Run: headless pygame with SDL's dummy video driver; simulated clock (each Clock.tick advances the game by its frame time, no real sleeping); random seed 0; keys injected as events and as key.get_pressed() state; mouse plan: one left click at the window centre at the start of phase 2, then a move to the lower-right quarter at the start of phase 3.
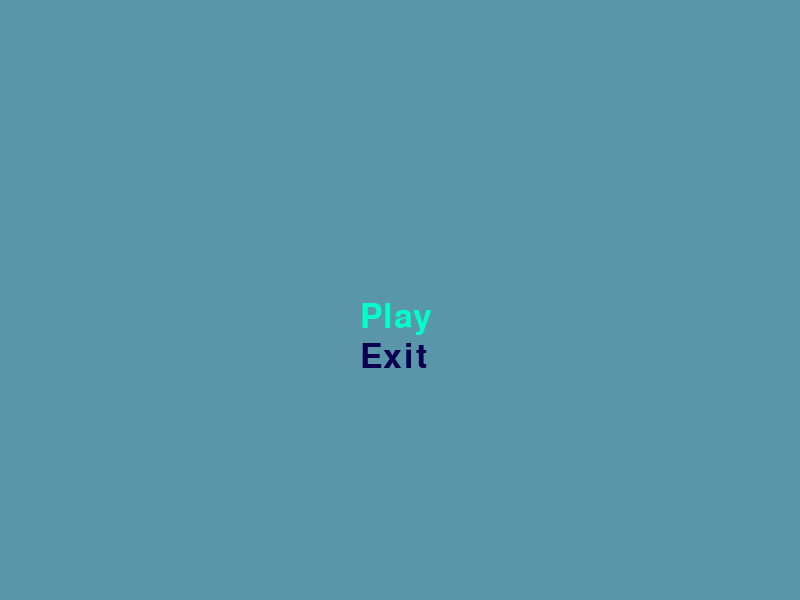
Frame 1 of 4 · flips 1–60 · no input
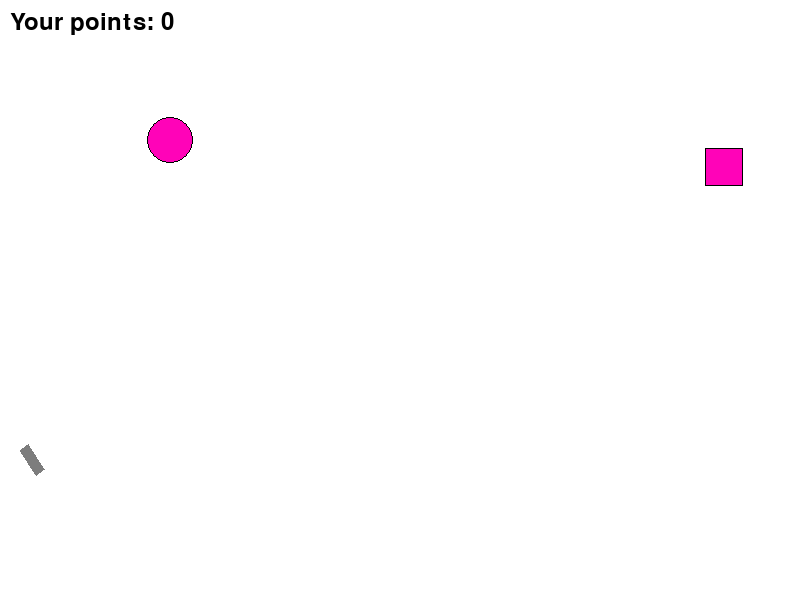
Frame 2 of 4 · flips 61–180 · clicked the window centre · tapped SPACE, RETURN · held RIGHT (→), D
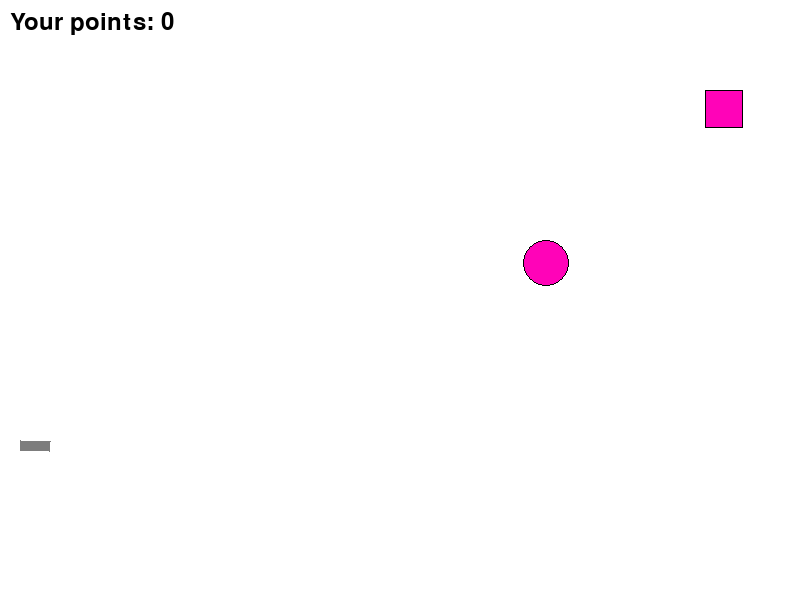
Frame 3 of 4 · flips 181–300 · moved the mouse to the lower-right quarter · held DOWN (↓), S
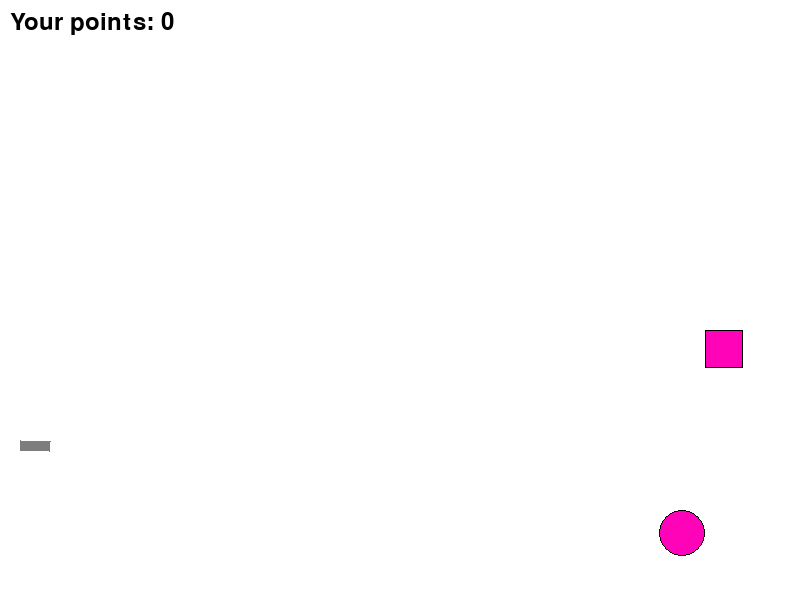
Frame 4 of 4 · flips 301–420 · held LEFT (←), A, UP (↑), W

The pygame program that drew these frames:

import math
from random import choice, randint
import pygame, sys

FPS = 60

RED = 0xFF0000
BLUE = 0x0000FF
YELLOW = 0xFFC91F
GREEN = 0x00FF00
MAGENTA = 0xFF03B8
CYAN = 0x00FFCC
BLACK = (0, 0, 0)
WHITE = 0xFFFFFF
GREY = 0x7D7D7D
DARK_BLUE = (11, 0, 77)
DARK_SKY = (90, 150, 170)
GAME_COLORS = [RED, BLUE, YELLOW, GREEN, MAGENTA, CYAN]

WIDTH = 800
HEIGHT = 600
WIDTH_FOR_MENU1 = 800
HEIGHT_FOR_MENU1 = 30

G = 0.81


class Ball:
    def __init__(self, screen: pygame.Surface, x=40, y=450):
        """ Constructor class of ball

        Args:
        x, y - initial position of the ball
        vx, vy - initial velocity of the ball
        """
        self.screen = screen
        self.x = x
        self.y = y
        self.r = 10
        self.vx = 0
        self.vy = 0
        self.color = choice(GAME_COLORS)
        self.live = 30

    def move(self):
        """
        Transport the ball in piece of time.
        The method is describing transporting of the ball n one redraw frame.
        Updates the values self.x & self.y.

        """
        self.x += self.vx
        self.y -= self.vy
        self.vy -= G
        if self.y > HEIGHT - self.r:
            self.y = HEIGHT - self.r
            self.vy *= -0.7

    def draw(self):
        """ Draw ball with its coordinates."""
        pygame.draw.circle(
            self.screen,
            self.color,
            (self.x, self.y),
            self.r
        )
        pygame.draw.circle(
            self.screen,
            BLACK,
            (self.x, self.y),
            self.r,
            width=1
        )

    def hittest(self, obj):
        """
        The function checks whether the given object collides with the target described in the obj object.

         Args:
             obj: The object to check for collision with.
         returns:
             Returns True if the ball and the target collide. Otherwise, returns False.
        """
        if (self.x - obj.x) ** 2 + (self.y - obj.y) ** 2 <= (self.r + obj.r) ** 2:
            return True
        else:
            return False


class Gun:
    """ Constructor class of gun. """

    def __init__(self, screen):
        self.screen = screen
        self.f2_power = 10
        self.f2_on = 0
        self.an = 1
        self.color = GREY

        self.x = 20
        self.y = 450

    def fire2_start(self, event):
        """ Shows the start of the fire """
        self.f2_on = 1

    def fire2_end(self, event, bullet, balls):
        """
        Shows the start of the fire
        The initial values of the ball velocity components
        vx and vy depend on the position of the mouse.
        """
        bullet += 1
        new_ball = Ball(self.screen)
        new_ball.r += 5
        self.an = math.atan2((event.pos[1] - new_ball.y), (event.pos[0] - new_ball.x))
        new_ball.vx = self.f2_power * math.cos(self.an)
        new_ball.vy = - self.f2_power * math.sin(self.an)
        balls.append(new_ball)
        self.f2_on = 0
        self.f2_power = 10
        return balls, bullet

    def targetting(self, event):
        """ Aiming. Depends on the position of the mouse. """
        if event:
            if event:
                if event.pos[0] - 20:
                    self.an = math.atan((event.pos[1] - 450) / (event.pos[0] - 20))
        if self.f2_on:
            self.color = RED
        else:
            self.color = GREY

    def draw(self):
        """ Draw the gun with its coordinates, width"""
        width = 10
        coords = [
            (self.x, self.y),
            (self.x + (self.f2_power + 20) * math.cos(self.an),
             self.y + (self.f2_power + 20) * math.sin(self.an)),
            (self.x + (self.f2_power + 20) * math.cos(self.an) + width * math.sin(self.an),
             self.y + (self.f2_power + 20) * math.sin(self.an) - width * math.cos(self.an)),
            (self.x + width * math.sin(self.an), self.y - width * math.cos(self.an))
        ]

        pygame.draw.polygon(self.screen, self.color, coords, width=0)

    def power_up(self):
        """ Shows the shotgun power """
        if self.f2_on:
            if self.f2_power < 100:
                self.f2_power += 1
            self.color = RED
        else:
            self.color = GREY


class Target:
    """ Constructor class of target, draw with its coordinates, size and velocity """

    def __init__(self, type=1):
        self.x = randint(600, 780)
        self.y = randint(300, 550)
        self.r = randint(10, 30)
        self.vx = randint(-7, 7)
        self.vy = randint(-7, 7)
        self.color = GAME_COLORS[randint(0, 5)]
        self.live = type
        self.type = type

    def hit(self, p_point=1, player_points=0):
        """ Check if it was hitting """
        self.live -= 1
        player_points += p_point
        return player_points

    def draw(self):
        """ Draw the target: ball or rectangle """
        if self.type == 1:
            pygame.draw.circle(
                screen,
                self.color,
                (self.x, self.y),
                self.r
            )
            pygame.draw.circle(
                screen,
                BLACK,
                (self.x, self.y),
                self.r,
                width=1
            )
        elif self.type == 2:
            pygame.draw.rect(
                screen,
                self.color,
                (self.x - self.r, self.y - self.r, self.r * 2, self.r * 2)
            )
            pygame.draw.rect(
                screen,
                BLACK,
                (self.x - self.r, self.y - self.r, self.r * 2, self.r * 2),
                width=1
            )

    def move(self):
        """ Movement of targets """
        self.x += self.vx
        self.y += self.vy


class Menu:
    """ Constructor class of menu """

    def __init__(self, points=(400, 350)):
        self.points = points

    def render(self, cover, font, num_point):
        """ Draw cover of menu """
        for i in self.points:
            if num_point == i[5]:
                cover.blit(font.render(i[2], 1, YELLOW), (i[0], i[1] - 30))
            else:
                cover.blit(font.render(i[2], 1, i[3]), (i[0], i[1] - 30))

    def menu(self):
        """ Check player's actions """
        done = True
        font_menu = pygame.font.Font(None, 50)
        pygame.key.set_repeat(0, 0)
        pygame.mouse.set_visible(True)
        point = 0
        while done:
            info.fill(DARK_SKY)
            screen.fill(DARK_SKY)

            mp = pygame.mouse.get_pos()
            for i in self.points:
                if mp[0] > i[0] and mp[0] < i[0] + 155 and mp[1] > i[1] and mp[1] < i[1] + 50:
                    point = i[5]
            self.render(screen, font_menu, point)
            for e in pygame.event.get():
                if e.type == pygame.QUIT:
                    sys.exit()
                if e.type == pygame.KEYDOWN:
                    if e.key == pygame.K_ESCAPE:
                        sys.exit()
                    if e.key == pygame.K_UP:
                        if point > 0:
                            point -= 1
                    if e.key == pygame.K_DOWN:
                        if point < len(self.points) - 1:
                            point += 1
                if e.type == pygame.MOUSEBUTTONDOWN and e.button == 1:
                    if point == 0:
                        done = False
                    elif point == 1:
                        exit()
            screen.blit(info, (0, 0))
            screen.blit(screen, (0, 30))
            pygame.display.flip()


def collision_situation(obj):
    """ Check if targets collide with walls """
    if obj.x + obj.r > WIDTH:
        obj.vx *= -1
        obj.x = WIDTH - obj.r
    elif obj.y + obj.r > HEIGHT:
        obj.vy *= -1
        obj.x = HEIGHT - obj.r
    elif obj.x - obj.r < 0:
        obj.vx *= -1
        obj.x = obj.r
    elif obj.y - obj.r < 0:
        obj.vy *= -1
        obj.y = obj.r


def drawscore(player_points):
    """ Shows the players points """
    f1 = pygame.font.Font(None, 36)
    tbl = 'Your points: '
    tbl += str(player_points)
    text1 = f1.render(tbl, True, BLACK)
    screen.blit(text1, (10, 10))


def showtext():
    f1 = pygame.font.Font(None, 36)
    tbl = 'You have destroyed the target in '
    tbl += str(bulletshow)
    tbl += ' shots '
    text1 = f1.render(tbl, True, BLACK)
    screen.blit(text1, (180, 250))
    return tbl


def start():
    """ Collection of functions for the main call №1 """
    screen.fill(WHITE)
    gun.draw()
    target1.draw()
    target2.draw()


def start1():
    """ Collection of functions for the main call №2 """
    gun.power_up()
    target1.move()
    target2.move()
    collision_situation(target1)
    collision_situation(target2)

def space(bullet, balls):
    for event in pygame.event.get():
        if event.type == pygame.QUIT:
            sys.exit()
        elif event.type == pygame.MOUSEBUTTONDOWN:
            if not pause:
                gun.fire2_start(event)
        elif event.type == pygame.MOUSEBUTTONUP:
            if not pause:
                balls, bullet = gun.fire2_end(event, bullet, balls)
        elif event.type == pygame.MOUSEMOTION:
            gun.targetting(event)
    return bullet, balls


pygame.init()
info = pygame.Surface((WIDTH_FOR_MENU1, HEIGHT_FOR_MENU1))
screen = pygame.display.set_mode((WIDTH, HEIGHT))
points = [(360, 300, u'Play', DARK_BLUE, DARK_BLUE, 0),
          (360, 340, u'Exit', DARK_BLUE, DARK_BLUE, 1)]
game = Menu(points)
game.menu()

bullet = 0
bulletshow = 0
balls = []
player_points = 0
clock = pygame.time.Clock()
gun = Gun(screen)
target1 = Target(1)
target2 = Target(2)
finished = False

do_showtext = 0
pause = False

while not finished:
    start()
    for b in balls:
        b.draw()
    drawscore(player_points)
    pause = False
    if do_showtext > 0:
        showtext()
        do_showtext -= 1
        pause = True
    pygame.display.update()

    clock.tick(FPS)
    space(bullet, balls)

    for b in balls:
        b.move()
        if b.hittest(target1):
            player_points = target1.hit()
            if target1.live == 0:
                target1 = Target(1)
                bulletshow = bullet
                bullet = 0
                balls = []
                do_showtext = 100

        if b.hittest(target2):
            player_points = target2.hit()
            if target2.live == 0:
                target2 = Target(2)
                bulletshow = bullet
                bullet = 0
                balls = []
                do_showtext = 100
    start1()

pygame.quit()
